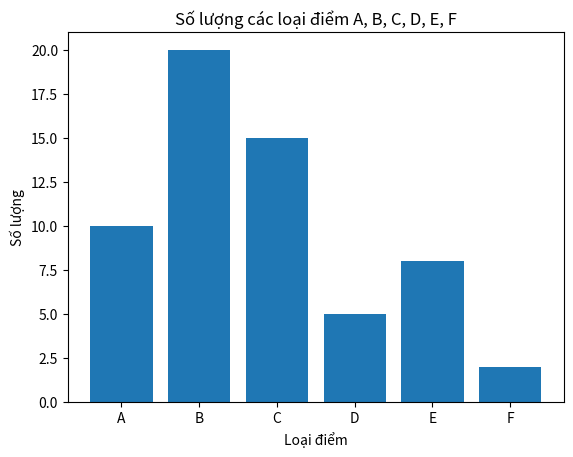

Here is the Python script that generated this plot:
import matplotlib.pyplot as plt
def ve_bieu_do_cot(categories, values):
  
    plt.bar(categories, values)

    plt.title('Số lượng các loại điểm A, B, C, D, E, F')
    plt.xlabel('Loại điểm')
    plt.ylabel('Số lượng')

    
    plt.show()
categories = ['A', 'B', 'C', 'D', 'E', 'F']
values = [10, 20, 15, 5, 8, 2]

ve_bieu_do_cot(categories, values)
